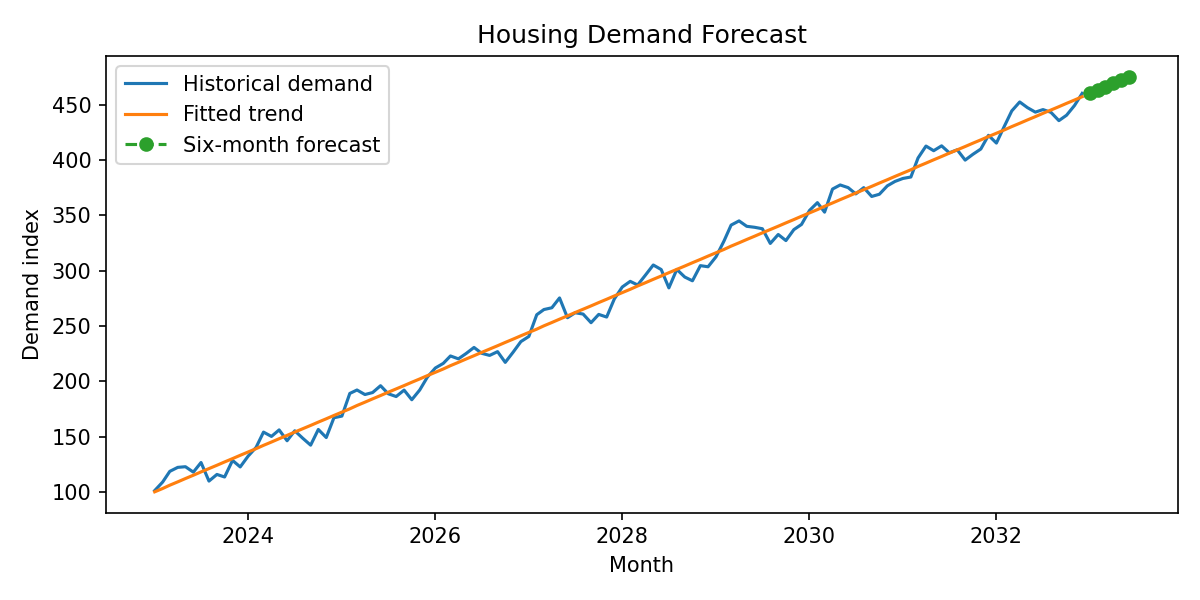

The file beside this chart, header and first rows:
month_index, month, predicted_demand
120, 2033-01-01, 460.4
121, 2033-02-01, 463.4
122, 2033-03-01, 466.4
123, 2033-04-01, 469.5
124, 2033-05-01, 472.5
125, 2033-06-01, 475.5
